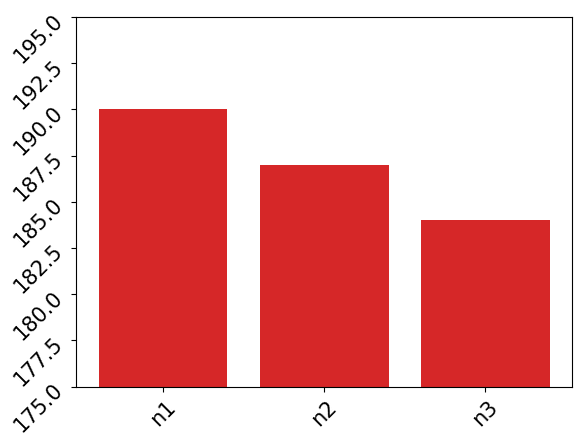

Reproduce this figure in Python.
#note32_bar_chart.py
#prepare libraries and settings

import matplotlib.pyplot as plt
import matplotlib
matplotlib.rcParams['font.family'] = 'Batang'
matplotlib.rcParams['font.size'] = 15
matplotlib.rcParams['axes.unicode_minus'] = False


########## 1. LABEL AND VALUE
#label: x-axis
#value: y-axis
#of course, you can name the list as x and y:

#1) basic
labels=['Kang', 'Seo', 'Jeong']
values=[190,187, 184]
plt.bar(labels, values)             #result: bar chart where x-axis=labels and y-axis is values

#2) add color to the bar
plt.bar(labels, values, color='g')  #result: bar color will be chaanged from blue to green

#3) assign different color to each bar
colors=['r', 'g', 'b']
plt.bar(labels, values, color=colors, alpha=0.5)    #bar colored in red, green, blue each

#4) re-shape so that bar is thinner
plt.bar(labels, values, width=0.5)


########## 2. AXIS: LIMIT, TICKS, LABELS
#1) limit the range in axis so that difference in data can be easily spotted 
plt.bar(labels, values, color=colors, alpha=0.5)
plt.ylim(175, 195)      #instead of y-axis showing 0-200, limit and show from 175 to 195

#2) rotate axis label (assume the scenario where data is too many and labels would overlap to each other)
plt.bar(labels, values, width=0.3)  #obviously, width may need to be adjusted to have all bars visible
plt.xticks(rotation=45)
plt.yticks(rotation=45)             #result: x-axis and y-axis' labels will be rotated by 45 degrees

#3) override label names
l=['Kang', 'Seo', 'Jeong']
v=[190,187, 184]
n=['n1', 'n2', 'n3']

plt.bar(l,v)
plt.xticks(l,n) #instead of showing l as x-axis, show n data. Result: n1, n2, n3 will show in x-axis

  
